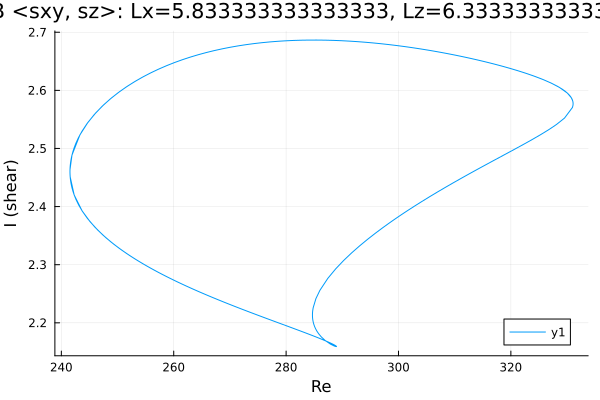

Data behind this chart, as committed beside it:
Re, shear
289, 2.159
289, 2.159
289, 2.159
289, 2.159
289, 2.159
289, 2.159
289, 2.159
289, 2.159
289, 2.159
289, 2.159
289, 2.159
288.9, 2.159
288.8, 2.159
288.6, 2.16
287.9, 2.163
286.9, 2.17
286.3, 2.176
285.8, 2.181
285.5, 2.186
285.2, 2.19
285.1, 2.194
285, 2.197
284.9, 2.199
284.8, 2.201
284.8, 2.203
284.8, 2.205
284.7, 2.206
284.7, 2.207
284.7, 2.208
284.7, 2.209
284.7, 2.21
284.7, 2.21
284.7, 2.211
284.7, 2.211
284.7, 2.212
284.7, 2.212
284.7, 2.212
284.7, 2.212
284.7, 2.213
284.7, 2.213
284.7, 2.213
284.7, 2.213
284.7, 2.213
284.7, 2.213
284.7, 2.213
284.7, 2.213
284.7, 2.213
284.7, 2.213
284.7, 2.213
284.7, 2.213
284.7, 2.213
284.7, 2.213
284.7, 2.213
284.7, 2.213
284.7, 2.213
284.7, 2.213
284.7, 2.214
284.7, 2.214
284.7, 2.214
284.7, 2.214
... 455 more rows
